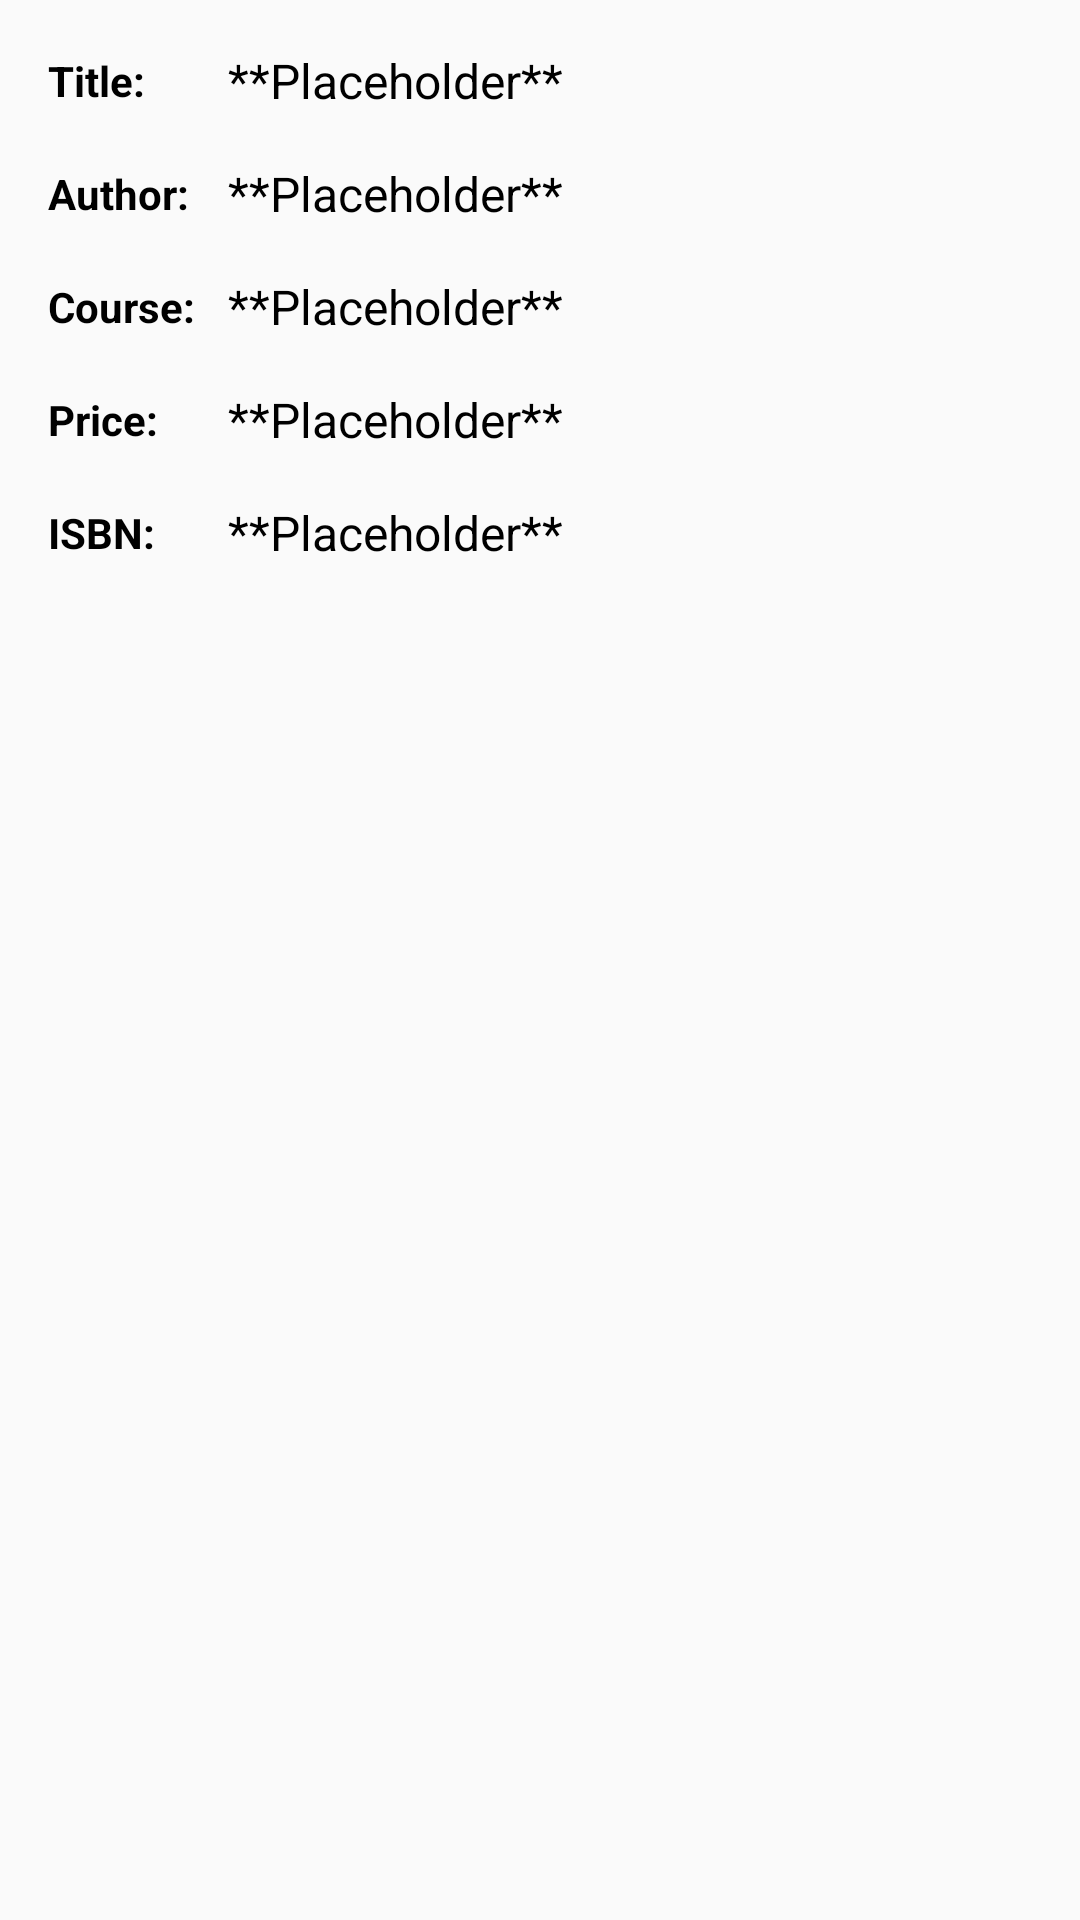

Layout XML and referenced resources for this Android screen:
<!-- AndroidManifest.xml: application theme AppTheme -->
<!-- res/layout/activity_detail.xml -->
<?xml version="1.0" encoding="utf-8"?>
<android.widget.RelativeLayout xmlns:android="http://schemas.android.com/apk/res/android"
    xmlns:app="http://schemas.android.com/apk/res-auto"
    xmlns:tools="http://schemas.android.com/tools"
    android:layout_width="match_parent"
    android:layout_height="match_parent"
    tools:context="com.mobilecomputing.bookmanager.DetailActivity">

    <LinearLayout
        android:layout_width="match_parent"
        android:layout_height="match_parent"
        android:orientation="vertical"
        android:padding="8dp">


        <RelativeLayout
            android:layout_width="match_parent"
            android:layout_height="wrap_content"
            android:padding="8dp">

            <android.support.v7.widget.AppCompatTextView
                android:id="@+id/tv1"
                android:text="@string/details_title"
                style="@style/TitleText"
                android:layout_centerVertical="true"/>

            <android.support.v7.widget.AppCompatTextView
                android:id="@+id/details_title"
                style="@style/NormalText"
                android:layout_width="wrap_content"
                android:layout_height="wrap_content"
                android:layout_centerVertical="true"
                android:layout_toEndOf="@id/tv1"
                android:text="@string/placeholder_string" />

        </RelativeLayout>

        <RelativeLayout
            android:layout_width="match_parent"
            android:layout_height="wrap_content"
            android:padding="8dp">

            <android.support.v7.widget.AppCompatTextView
                android:id="@+id/tv2"
                style="@style/TitleText"
                android:layout_centerVertical="true"
                android:text="@string/details_author" />

            <android.support.v7.widget.AppCompatTextView
                android:id="@+id/details_author"
                style="@style/NormalText"
                android:layout_width="wrap_content"
                android:layout_height="wrap_content"
                android:layout_centerVertical="true"
                android:layout_toEndOf="@id/tv2"
                android:text="@string/placeholder_string" />


        </RelativeLayout>

        <RelativeLayout
            android:layout_width="match_parent"
            android:layout_height="wrap_content"
            android:padding="8dp">

            <android.support.v7.widget.AppCompatTextView
                android:id="@+id/tv3"
                android:text="@string/details_course"
                style="@style/TitleText"
                android:layout_centerVertical="true" />

            <android.support.v7.widget.AppCompatTextView
                android:id="@+id/details_course"
                style="@style/NormalText"
                android:layout_width="wrap_content"
                android:layout_height="wrap_content"
                android:layout_centerVertical="true"
                android:layout_toEndOf="@id/tv3"
                android:text="@string/placeholder_string" />


        </RelativeLayout>

        <RelativeLayout
            android:layout_width="match_parent"
            android:layout_height="wrap_content"
            android:padding="8dp">

            <android.support.v7.widget.AppCompatTextView
                android:id="@+id/tv4"
                android:text="@string/details_price"
                style="@style/TitleText"
                android:layout_centerVertical="true" />

            <android.support.v7.widget.AppCompatTextView
                android:id="@+id/details_price"
                style="@style/NormalText"
                android:layout_width="wrap_content"
                android:layout_height="wrap_content"
                android:layout_centerVertical="true"
                android:layout_toEndOf="@id/tv4"
                android:text="@string/placeholder_string" />


        </RelativeLayout>

        <RelativeLayout
            android:layout_width="match_parent"
            android:layout_height="wrap_content"
            android:padding="8dp">

            <android.support.v7.widget.AppCompatTextView
                android:id="@+id/tv5"
                android:text="@string/details_ISBN"
                style="@style/TitleText"
                android:layout_centerVertical="true" />

            <android.support.v7.widget.AppCompatTextView
                android:id="@+id/details_ISBN"
                style="@style/NormalText"
                android:layout_width="wrap_content"
                android:layout_height="wrap_content"
                android:layout_centerVertical="true"
                android:layout_toEndOf="@id/tv5"
                android:text="@string/placeholder_string" />


        </RelativeLayout>

    </LinearLayout>



</android.widget.RelativeLayout>
<!-- resources referenced by this layout -->
<resources>
  <string name="details_ISBN">ISBN:\u0020</string>
  <string name="details_author">Author:\u0020</string>
  <string name="details_course">Course:\u0020</string>
  <string name="details_price">Price:\u0020</string>
  <string name="details_title">Title:\u0020</string>
  <string name="placeholder_string">**Placeholder**</string>
  <style name="NormalText">
          <item name="android:textSize">16dp</item>
          <item name="android:textColor">@color/colorText</item>
  
      </style>
  <style name="TitleText">
  
          <item name="android:layout_height">wrap_content</item>
          <item name="android:layout_width">wrap_content</item>
          <item name="android:minWidth">60dp</item>
          <item name="android:textSize">14dp</item>
          <item name="android:textColor">@color/colorText</item>
          <item name="android:textStyle">bold</item>
  
      </style>
  <style name="AppTheme" parent="Theme.AppCompat.Light.DarkActionBar">
          
          <item name="colorPrimary">@color/colorPrimary</item>
          <item name="colorPrimaryDark">@color/colorPrimaryDark</item>
          <item name="colorAccent">@color/colorAccent</item>
      </style>
  <color name="colorText">#000000</color>
  <color name="colorPrimary">#3F51B5</color>
  <color name="colorPrimaryDark">#303F9F</color>
  <color name="colorAccent">#FF4081</color>
</resources>
